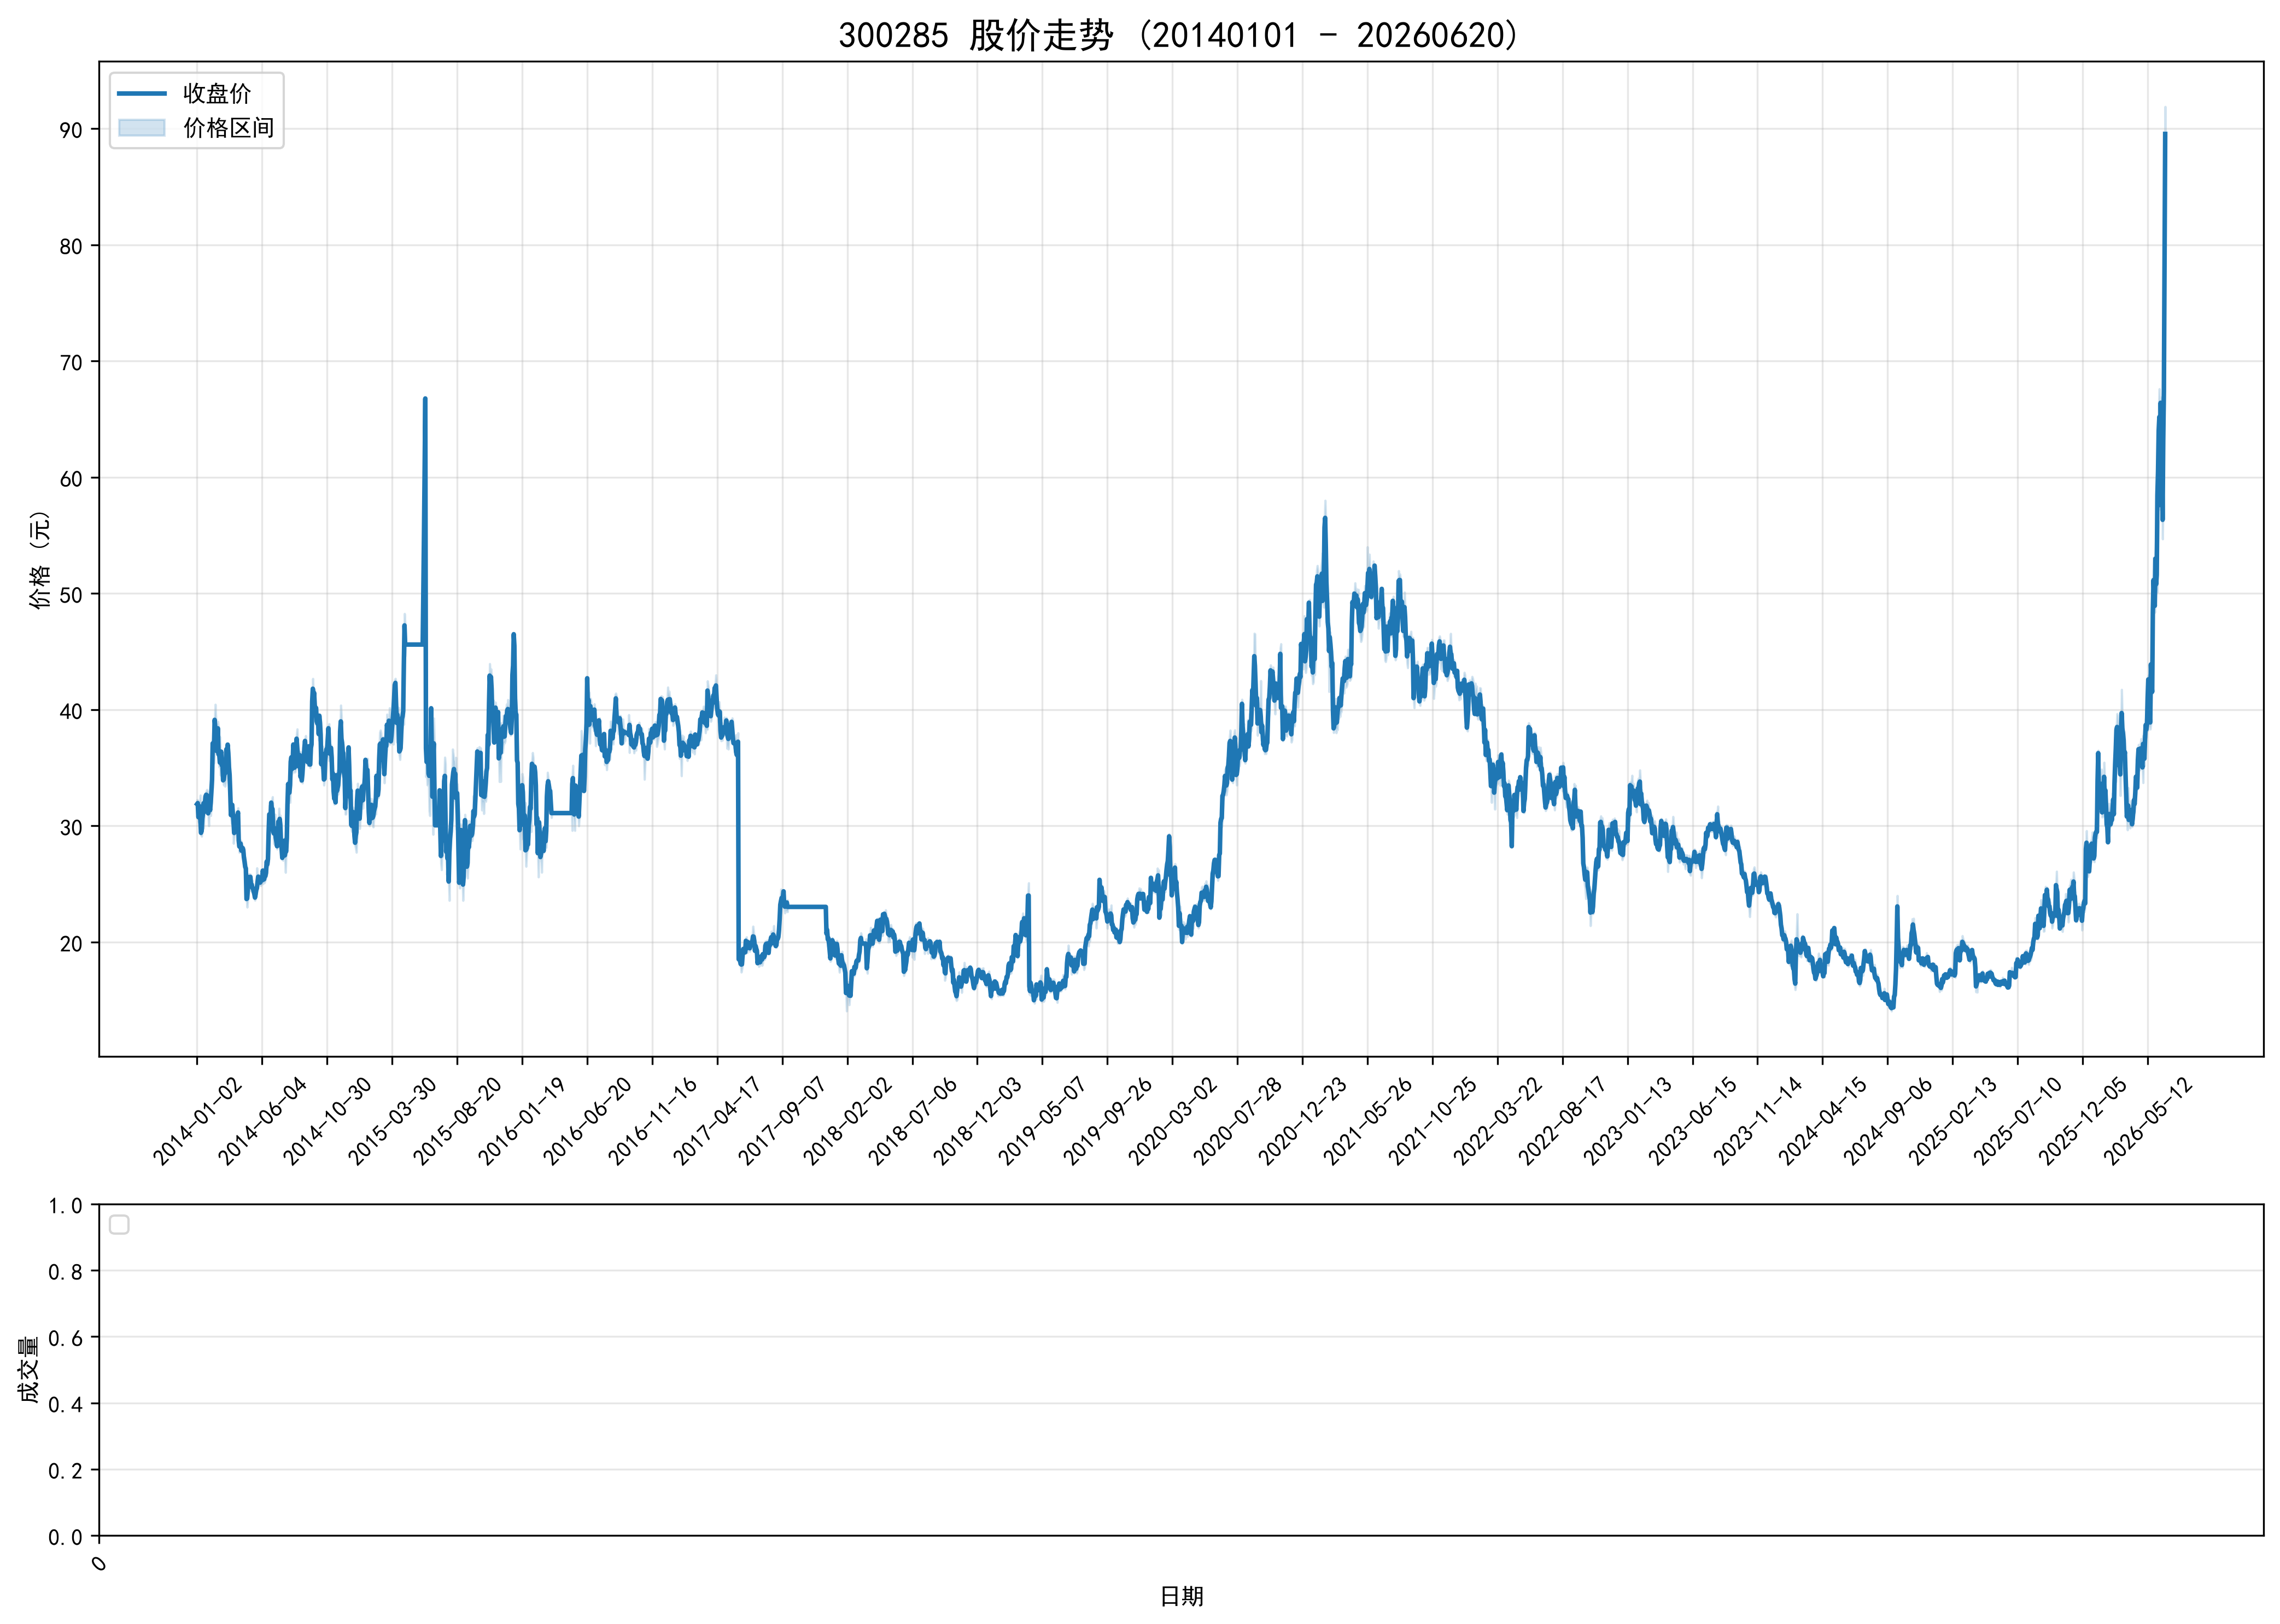

Data behind this chart, as committed beside it:
ts_code, trade_date, open, high, low, close, volume, turnover, factor, prev_close, avg_price, high_limit, low_limit, turnover_rate, amp_rate, quote_rate, is_paused, is_st
300285.SZ, 20140102, 31.11, 32.25, 31.11, 31.88, 1632124, 51886795, 2.014, 31.72, 31.79, 34.89, 28.55, 5.231, 3.594, 0.5044, 0, 0
300285.SZ, 20140103, 31.76, 32.2, 31.34, 31.96, 1523856, 48534698, 2.014, 31.88, 31.85, 35.07, 28.69, 4.884, 2.698, 0.2509, 0, 0
300285.SZ, 20140106, 31.2, 31.95, 30.4, 30.75, 1565023, 48820186, 2.014, 31.96, 31.19, 35.16, 28.76, 4.851, 4.85, -3.786, 0, 0
300285.SZ, 20140107, 30.4, 31.33, 30.26, 30.96, 936381, 28955283, 2.014, 30.75, 30.92, 33.83, 27.68, 2.902, 3.48, 0.6829, 0, 0
300285.SZ, 20140108, 30.96, 31.96, 30.96, 31.69, 1685238, 53198339, 2.014, 30.96, 31.57, 34.06, 27.86, 5.223, 3.23, 2.358, 0, 0
300285.SZ, 20140109, 31.69, 32.64, 30.61, 30.61, 2022781, 64600697, 2.014, 31.69, 31.94, 34.86, 28.52, 6.269, 6.406, -3.408, 0, 0
300285.SZ, 20140110, 30.52, 30.52, 29.2, 29.4, 1661571, 49292882, 2.014, 30.61, 29.67, 33.67, 27.55, 5.15, 4.312, -3.953, 0, 0
300285.SZ, 20140113, 29.39, 29.78, 29.1, 29.55, 725621, 21346400, 2.014, 29.4, 29.42, 32.34, 26.46, 2.249, 2.313, 0.5102, 0, 0
300285.SZ, 20140114, 30.06, 30.67, 29.88, 30.6, 1030316, 31253484, 2.014, 29.55, 30.33, 32.51, 26.6, 3.193, 2.673, 3.553, 0, 0
300285.SZ, 20140115, 30.5, 31.43, 30.38, 31.02, 950234, 29483558, 2.014, 30.6, 31.03, 33.66, 27.54, 2.945, 3.431, 1.373, 0, 0
300285.SZ, 20140116, 30.68, 32.63, 29.8, 31.95, 2361866, 74298588, 2.014, 31.02, 31.46, 34.12, 27.92, 7.32, 9.123, 2.998, 0, 0
300285.SZ, 20140117, 31.99, 32.39, 31.05, 31.2, 1460257, 46323484, 2.014, 31.95, 31.72, 35.15, 28.76, 4.526, 4.194, -2.347, 0, 0
300285.SZ, 20140120, 31.53, 32.48, 31.45, 31.9, 1947898, 62420180, 2.014, 31.2, 32.04, 34.32, 28.08, 6.037, 3.301, 2.244, 0, 0
300285.SZ, 20140121, 31.9, 32.5, 31.58, 32.5, 1457530, 46695405, 2.014, 31.9, 32.04, 35.09, 28.71, 4.518, 2.884, 1.881, 0, 0
300285.SZ, 20140122, 32.38, 32.98, 31.8, 32.68, 1768861, 57303966, 2.014, 32.5, 32.4, 35.75, 29.25, 5.482, 3.631, 0.5538, 0, 0
300285.SZ, 20140123, 32.5, 33.12, 32.3, 32.64, 1600903, 52299025, 2.014, 32.68, 32.67, 35.95, 29.41, 4.962, 2.509, -0.1224, 0, 0
300285.SZ, 20140124, 32.52, 32.98, 32.35, 32.4, 1673171, 54723368, 2.014, 32.64, 32.71, 35.9, 29.38, 5.186, 1.93, -0.7353, 0, 0
300285.SZ, 20140127, 32.28, 32.55, 31.01, 31.08, 1721892, 54579485, 2.014, 32.4, 31.7, 35.64, 29.16, 5.337, 4.753, -4.074, 0, 0
300285.SZ, 20140128, 31.04, 32.0, 30.01, 31.9, 1591958, 49452363, 2.014, 31.08, 31.06, 34.19, 27.97, 4.934, 6.403, 2.638, 0, 0
300285.SZ, 20140129, 31.5, 32.25, 31.5, 31.79, 1086875, 34622772, 2.014, 31.9, 31.86, 35.09, 28.71, 3.369, 2.351, -0.3448, 0, 0
300285.SZ, 20140130, 31.79, 32.07, 31.32, 31.35, 771028, 24385484, 2.014, 31.79, 31.63, 34.97, 28.61, 2.39, 2.359, -1.384, 0, 0
300285.SZ, 20140207, 31.01, 32.0, 30.88, 32.0, 1007761, 31842319, 2.014, 31.35, 31.6, 34.49, 28.22, 3.123, 3.573, 2.073, 0, 0
300285.SZ, 20140210, 32.0, 32.99, 32.0, 32.98, 2510642, 81898210, 2.014, 32.0, 32.62, 35.2, 28.8, 7.782, 3.094, 3.062, 0, 0
300285.SZ, 20140211, 33.0, 34.47, 32.8, 33.98, 2978747, 101010756, 2.014, 32.98, 33.91, 36.28, 29.68, 9.232, 5.064, 3.032, 0, 0
300285.SZ, 20140212, 33.98, 37.1, 33.31, 37.1, 3524182, 123821038, 2.014, 33.98, 35.13, 37.38, 30.58, 10.92, 11.15, 9.182, 0, 0
300285.SZ, 20140213, 36.96, 39.14, 36.5, 36.54, 4201987, 159320439, 2.014, 37.1, 37.92, 40.81, 33.39, 13.02, 7.116, -1.509, 0, 0
300285.SZ, 20140214, 36.34, 37.22, 35.41, 36.67, 2185954, 79594555, 2.014, 36.54, 36.41, 40.19, 32.89, 6.775, 4.954, 0.3558, 0, 0
300285.SZ, 20140217, 36.58, 39.15, 36.3, 39.12, 2169206, 82633438, 2.014, 36.67, 38.09, 40.34, 33.0, 6.723, 7.772, 6.681, 0, 0
300285.SZ, 20140218, 39.25, 40.45, 38.02, 38.49, 2233061, 87154961, 2.014, 39.12, 39.03, 43.03, 35.21, 6.921, 6.212, -1.61, 0, 0
300285.SZ, 20140219, 38.03, 39.12, 36.81, 37.86, 1751312, 66278621, 2.014, 38.49, 37.85, 42.34, 34.64, 5.428, 6.002, -1.637, 0, 0
300285.SZ, 20140220, 37.86, 38.34, 36.18, 36.44, 1505880, 55288314, 2.014, 37.86, 36.72, 41.65, 34.07, 4.667, 5.705, -3.751, 0, 0
300285.SZ, 20140221, 36.46, 37.6, 36.21, 37.57, 1093247, 40375922, 2.014, 36.44, 36.93, 40.08, 32.8, 3.388, 3.814, 3.101, 0, 0
300285.SZ, 20140224, 37.78, 38.98, 37.25, 38.39, 1331021, 50761847, 2.014, 37.57, 38.14, 41.33, 33.81, 4.125, 4.605, 2.183, 0, 0
300285.SZ, 20140225, 38.49, 38.5, 35.48, 36.15, 2451344, 90193299, 2.014, 38.39, 36.79, 42.23, 34.55, 7.598, 7.867, -5.835, 0, 0
300285.SZ, 20140226, 36.0, 37.17, 35.05, 36.23, 1213239, 43947469, 2.014, 36.15, 36.22, 39.77, 32.54, 3.76, 5.864, 0.2213, 0, 0
300285.SZ, 20140227, 37.02, 37.68, 35.4, 35.45, 1370830, 50220136, 2.014, 36.23, 36.63, 39.85, 32.61, 4.249, 6.293, -2.153, 0, 0
300285.SZ, 20140228, 35.45, 36.28, 34.35, 36.08, 1183307, 41506862, 2.014, 35.45, 35.08, 39.0, 31.91, 3.668, 5.444, 1.777, 0, 0
300285.SZ, 20140303, 36.0, 36.49, 35.76, 36.39, 800712, 28935654, 2.014, 36.08, 36.14, 39.69, 32.47, 2.482, 2.023, 0.8592, 0, 0
300285.SZ, 20140304, 36.2, 36.35, 34.6, 35.22, 1038346, 36740861, 2.014, 36.39, 35.38, 40.03, 32.75, 3.218, 4.809, -3.215, 0, 0
300285.SZ, 20140305, 35.5, 35.9, 35.02, 35.28, 579817, 20498105, 2.014, 35.22, 35.35, 38.74, 31.7, 1.797, 2.499, 0.1704, 0, 0
300285.SZ, 20140306, 35.1, 35.67, 33.8, 33.92, 952271, 32664620, 2.014, 35.28, 34.3, 38.81, 31.75, 2.951, 5.301, -3.855, 0, 0
300285.SZ, 20140307, 33.5, 34.64, 33.5, 33.99, 668505, 22828331, 2.014, 33.92, 34.15, 37.31, 30.53, 2.072, 3.361, 0.2064, 0, 0
300285.SZ, 20140310, 33.91, 35.68, 33.9, 34.48, 996635, 34670064, 2.014, 33.99, 34.79, 37.39, 30.59, 3.089, 5.237, 1.442, 0, 0
300285.SZ, 20140311, 34.48, 35.0, 33.4, 34.52, 604901, 20581276, 2.014, 34.48, 34.02, 37.93, 31.03, 1.875, 4.64, 0.116, 0, 0
300285.SZ, 20140312, 34.14, 35.19, 33.72, 35.17, 751793, 25882661, 2.014, 34.52, 34.43, 37.97, 31.07, 2.33, 4.258, 1.883, 0, 0
300285.SZ, 20140313, 35.1, 36.59, 34.85, 36.58, 1229633, 44191194, 2.014, 35.17, 35.94, 38.69, 31.65, 3.811, 4.947, 4.009, 0, 0
300285.SZ, 20140314, 36.2, 36.9, 35.75, 36.36, 812477, 29479011, 2.014, 36.58, 36.28, 40.24, 32.92, 2.518, 3.144, -0.6014, 0, 0
300285.SZ, 20140317, 36.02, 37.1, 35.9, 36.99, 601829, 22109694, 2.014, 36.36, 36.74, 40.0, 32.72, 1.865, 3.3, 1.733, 0, 0
300285.SZ, 20140318, 36.98, 37.1, 36.11, 36.27, 764428, 27937334, 2.014, 36.99, 36.55, 40.69, 33.29, 2.369, 2.676, -1.946, 0, 0
300285.SZ, 20140319, 35.8, 36.21, 35.0, 35.05, 624287, 22111108, 2.014, 36.27, 35.42, 39.9, 32.64, 1.935, 3.336, -3.364, 0, 0
300285.SZ, 20140320, 35.06, 35.94, 34.15, 34.39, 649848, 22758015, 2.014, 35.05, 35.02, 38.56, 31.54, 2.014, 5.107, -1.883, 0, 0
300285.SZ, 20140321, 33.55, 34.0, 30.95, 32.87, 1981778, 63574073, 2.014, 34.39, 32.08, 37.83, 30.95, 6.142, 8.869, -4.42, 0, 0
300285.SZ, 20140324, 32.15, 32.77, 30.8, 30.93, 1176834, 37162276, 2.014, 32.87, 31.58, 36.16, 29.58, 3.647, 5.993, -5.902, 0, 0
300285.SZ, 20140325, 30.8, 31.8, 30.2, 31.8, 853020, 26654602, 2.014, 30.93, 31.25, 34.02, 27.84, 2.644, 5.173, 2.813, 0, 0
300285.SZ, 20140326, 31.61, 31.9, 31.42, 31.81, 558854, 17731756, 2.014, 31.8, 31.73, 34.98, 28.62, 1.732, 1.509, 0.0314, 0, 0
300285.SZ, 20140327, 31.87, 31.87, 30.86, 31.05, 587343, 18253620, 2.014, 31.81, 31.08, 34.99, 28.63, 1.82, 3.175, -2.389, 0, 0
300285.SZ, 20140328, 31.0, 31.0, 28.49, 30.43, 1069597, 31861144, 2.014, 31.05, 29.79, 34.16, 27.95, 3.315, 8.084, -1.997, 0, 0
300285.SZ, 20140331, 30.02, 30.62, 29.01, 29.39, 439673, 13138889, 2.014, 30.43, 29.88, 33.47, 27.39, 1.363, 5.291, -3.418, 0, 0
300285.SZ, 20140401, 29.48, 30.48, 29.39, 30.11, 518683, 15625684, 2.014, 29.39, 30.13, 32.33, 26.45, 1.608, 3.709, 2.45, 0, 0
300285.SZ, 20140402, 30.21, 30.86, 29.6, 30.01, 569729, 17079606, 2.014, 30.11, 29.98, 33.12, 27.1, 1.766, 4.185, -0.3321, 0, 0
... 2,968 more rows
